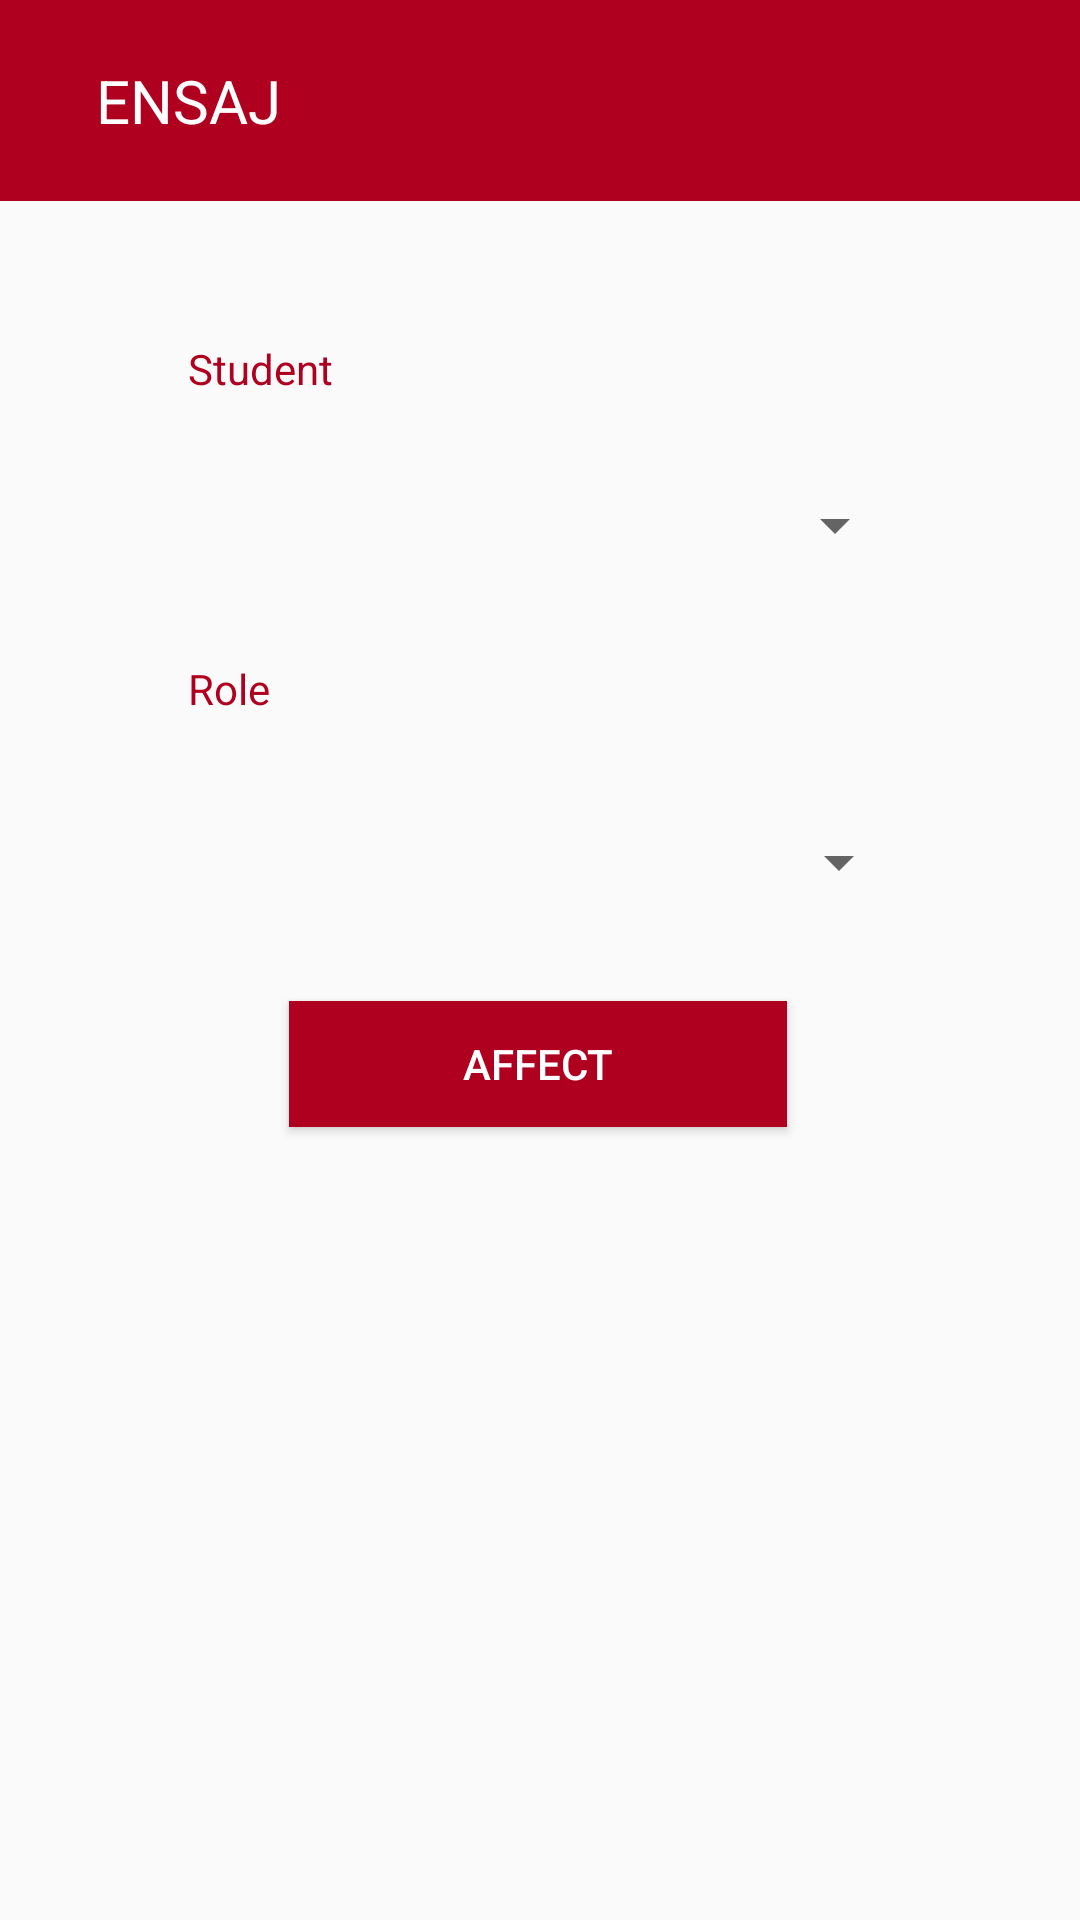

This screen was rendered from an Android layout file. Write that file and the resources it references.
<!-- AndroidManifest.xml: activity theme AppTheme -->
<!-- res/layout/activity_add_student_role.xml -->
<?xml version="1.0" encoding="utf-8"?>
<androidx.constraintlayout.widget.ConstraintLayout xmlns:android="http://schemas.android.com/apk/res/android"
    xmlns:app="http://schemas.android.com/apk/res-auto"
    xmlns:tools="http://schemas.android.com/tools"
    android:layout_width="match_parent"
    android:layout_height="match_parent"
    tools:context=".AddStudentRoleActivity">
    <LinearLayout
        android:layout_width="match_parent"
        android:layout_height="match_parent"
        android:orientation="vertical">
        <include
            layout="@layout/toolbar2" />


    </LinearLayout>

    <TextView
        android:id="@+id/textView11"
        android:layout_width="245dp"
        android:layout_height="39dp"
        android:padding="5dp"
        android:text="Role"
        android:textColor="@color/design_default_color_error"
        app:layout_constraintBottom_toBottomOf="parent"
        app:layout_constraintEnd_toEndOf="parent"
        app:layout_constraintStart_toStartOf="parent"
        app:layout_constraintTop_toTopOf="parent"
        app:layout_constraintVertical_bias="0.358" />

    <TextView
        android:id="@+id/textView10"
        android:layout_width="245dp"
        android:layout_height="39dp"
        android:padding="5dp"
        android:text="Student "
        android:textColor="@color/design_default_color_error"
        app:layout_constraintBottom_toBottomOf="parent"
        app:layout_constraintEnd_toEndOf="parent"
        app:layout_constraintStart_toStartOf="parent"
        app:layout_constraintTop_toTopOf="parent"
        app:layout_constraintVertical_bias="0.18" />

    <Spinner
        android:id="@+id/sStudent"
        android:layout_width="244dp"
        android:layout_height="38dp"
        app:layout_constraintBottom_toBottomOf="parent"
        app:layout_constraintEnd_toEndOf="parent"
        app:layout_constraintHorizontal_bias="0.502"
        app:layout_constraintStart_toStartOf="parent"
        app:layout_constraintTop_toTopOf="parent"
        app:layout_constraintVertical_bias="0.259" />

    <Spinner
        android:id="@+id/sRole"
        android:layout_width="244dp"
        android:layout_height="41dp"
        app:layout_constraintBottom_toBottomOf="parent"
        app:layout_constraintEnd_toEndOf="parent"
        app:layout_constraintHorizontal_bias="0.514"
        app:layout_constraintStart_toStartOf="parent"
        app:layout_constraintTop_toTopOf="parent"
        app:layout_constraintVertical_bias="0.446" />

    <Button
        android:id="@+id/btnRS"
        android:layout_width="166dp"
        android:layout_height="42dp"
        android:background="@color/design_default_color_error"
        android:text="Affect"
        android:textColor="@color/white"
        app:layout_constraintBottom_toBottomOf="parent"
        app:layout_constraintEnd_toEndOf="parent"
        app:layout_constraintHorizontal_bias="0.497"
        app:layout_constraintStart_toStartOf="parent"
        app:layout_constraintTop_toTopOf="parent"
        app:layout_constraintVertical_bias="0.558" />
</androidx.constraintlayout.widget.ConstraintLayout>
<!-- res/layout/toolbar2.xml (included above) -->
<?xml version="1.0" encoding="utf-8"?>
<LinearLayout xmlns:android="http://schemas.android.com/apk/res/android"
    xmlns:app="http://schemas.android.com/apk/res-auto"
    xmlns:tools="http://schemas.android.com/tools"
    android:id="@+id/toolbar1"
    android:layout_width="match_parent"
    android:layout_height="wrap_content"
    android:background="@color/design_default_color_error"
    android:gravity="center_vertical"
    android:orientation="horizontal"
    android:padding="20dp">

    <ImageView
        android:id="@+id/menu1"
        android:layout_width="wrap_content"
        android:layout_height="wrap_content"
        android:src="@drawable/baseline_arrow_back_24"


        />

    <TextView
        android:layout_width="280dp"
        android:layout_height="wrap_content"
        android:layout_marginStart="12dp"
        android:layout_weight="1"
        android:shadowColor="@color/white"
        android:text="ENSAJ"
        android:textColor="@color/white"
        android:textSize="20dp" />
</LinearLayout>
<!-- resources referenced by this layout -->
<resources>
  <style name="AppTheme" parent="Theme.AppCompat.Light.NoActionBar">
          
          <item name="colorPrimary">@color/design_default_color_primary</item>
          <item name="colorPrimaryDark">@color/black</item>
  
      </style>
  <!-- not gathered from this repository: default colours our renderer supplied (Android Studio template values) -->
  <color name="black">#FF000000</color>
  <color name="white">#FFFFFFFF</color>
</resources>
